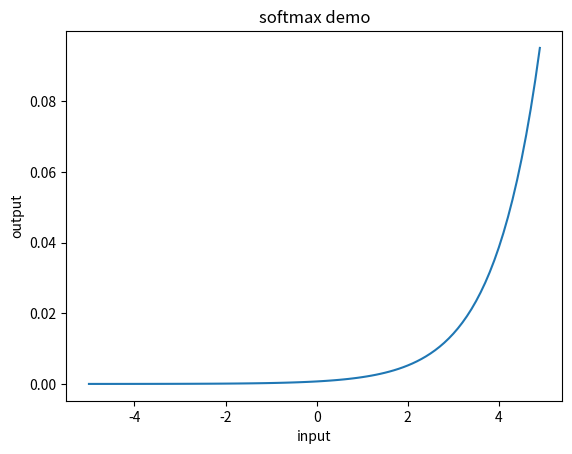

Write Python code to recreate this figure.
# coding: utf-8
# by alex
import numpy as np
import matplotlib.pylab as plt


def softmax(a):
    c = np.max(a)
    exp_a = np.exp(a-c)  #-c是为了解决溢出问题
    sum_exp_a = np.sum(exp_a)
    y = exp_a / sum_exp_a
    return y

x = np.arange(-5.0, 5.0, 0.1)
y = softmax(x)
plt.plot(x, y,label="softmax")
plt.xlabel("input") # x轴的标签
plt.ylabel("output") # y轴的标签
plt.title('softmax demo')
plt.show()
